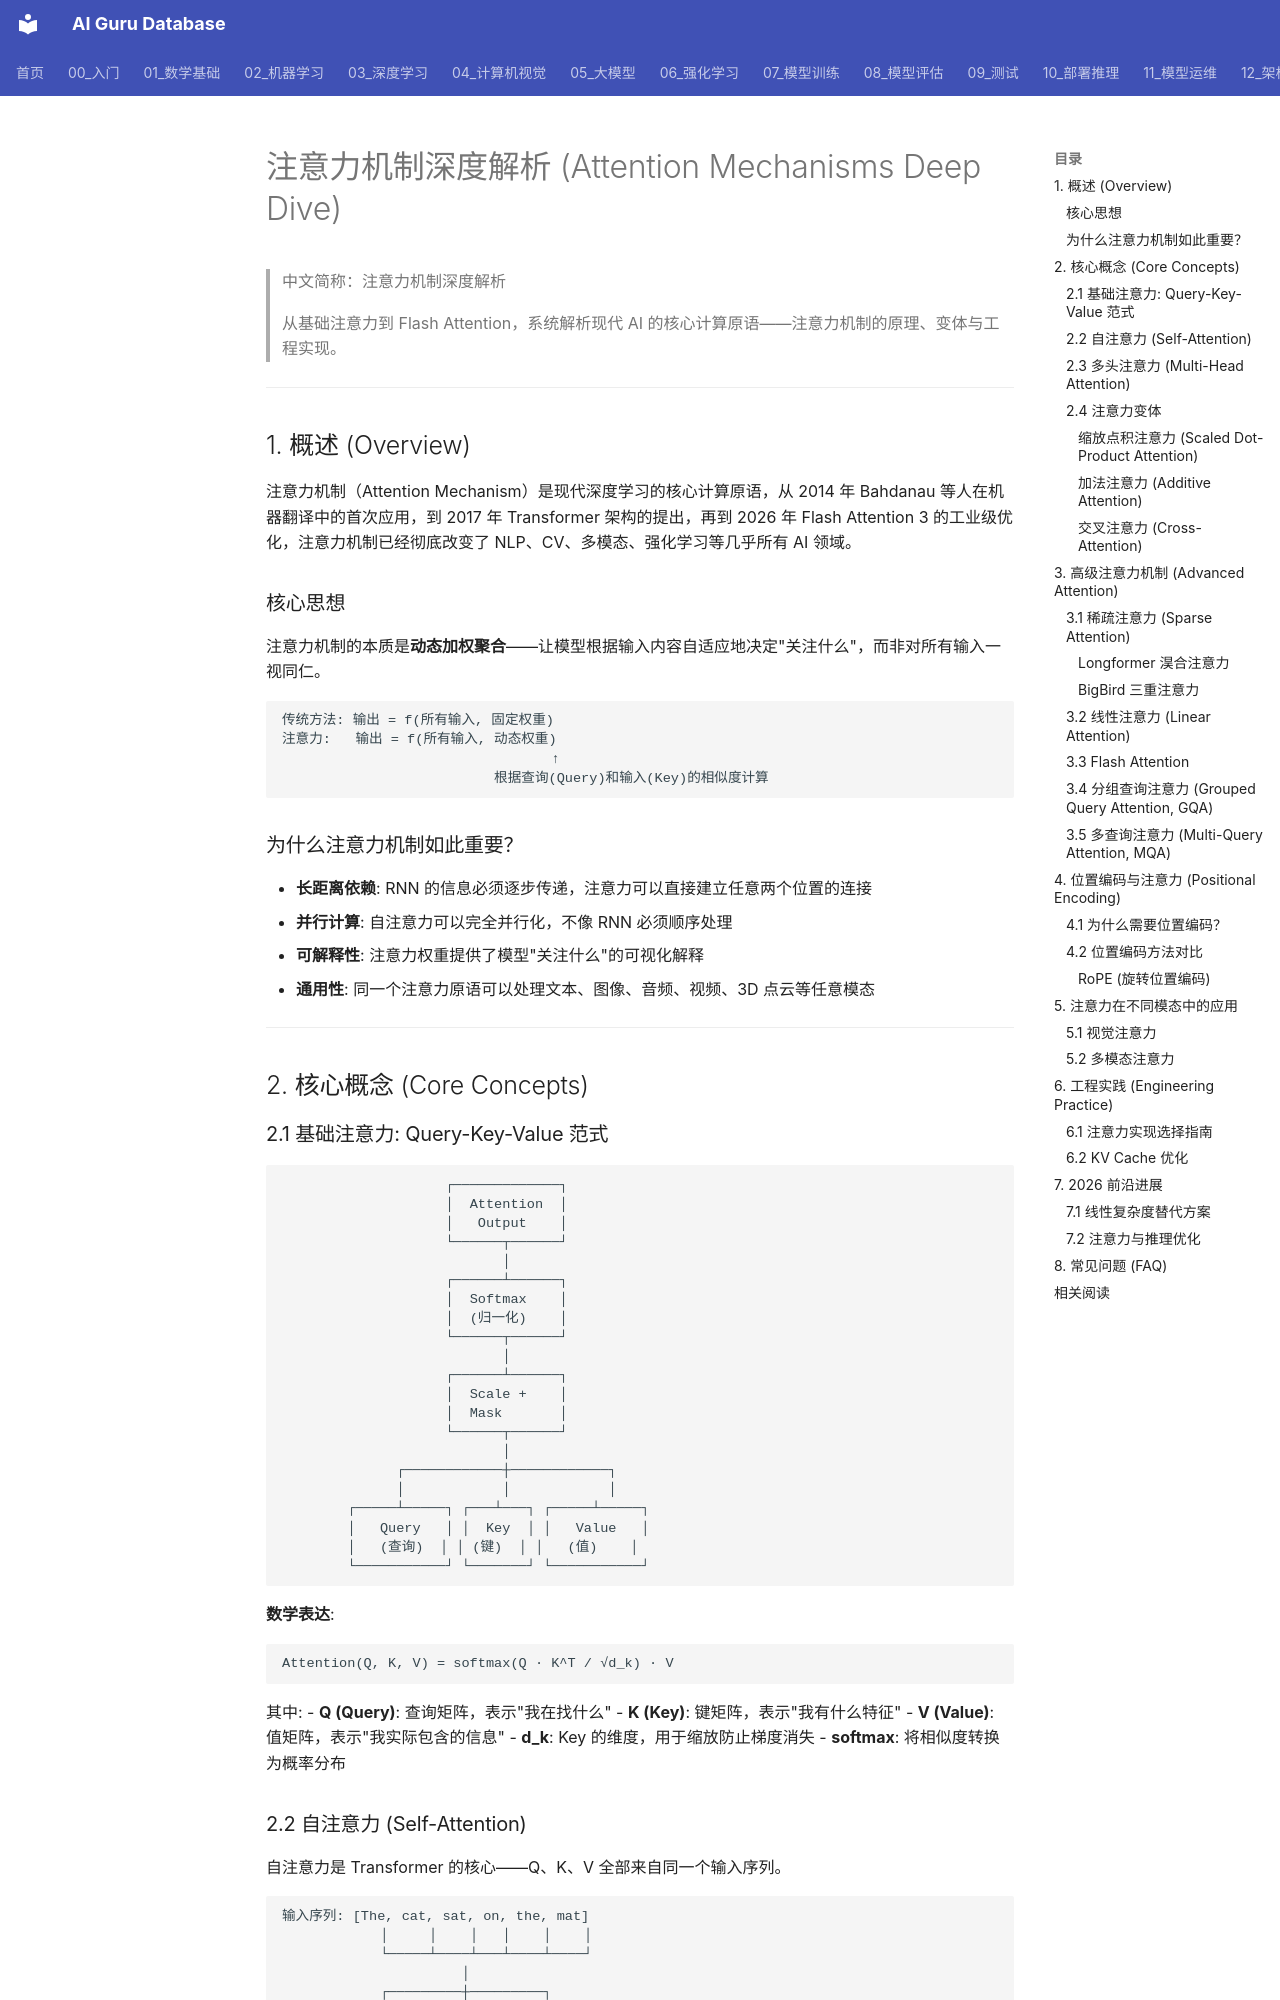

repository: ai-guru-global/ai-guru-database · page: 03_深度学习/02_神经网络核心/01_注意力_Mechanisms_深入分析/index.html · generator: mkdocs

---
title: "注意力机制深度解析 (Attention Mechanisms Deep Dive)"
category: 03-deep-learning-neural-network-core
tags: ["deep-learning", "attention", "transformer", "self-attention", "multi-head-attention", "flash-attention"]
summary: "从基础注意力到 Flash Attention，系统解析现代 AI 的核心计算原语——注意力机制的原理、变体与工程实现。"
created: 2026-07-02
updated: 2026-07-02
tier: core
aliases:
  - "Attention Mechanisms"
  - "Attention Mechanisms Deep Dive"
  - Attention_Mechanisms
sources: []

name_zh: "注意力机制深度解析"
---
# 注意力机制深度解析 (Attention Mechanisms Deep Dive)

> 中文简称：注意力机制深度解析

> 从基础注意力到 Flash Attention，系统解析现代 AI 的核心计算原语——注意力机制的原理、变体与工程实现。

---

## 1. 概述 (Overview)

注意力机制（Attention Mechanism）是现代深度学习的核心计算原语，从 2014 年 Bahdanau 等人在机器翻译中的首次应用，到 2017 年 Transformer 架构的提出，再到 2026 年 Flash Attention 3 的工业级优化，注意力机制已经彻底改变了 NLP、CV、多模态、强化学习等几乎所有 AI 领域。

### 核心思想

注意力机制的本质是**动态加权聚合**——让模型根据输入内容自适应地决定"关注什么"，而非对所有输入一视同仁。

```
传统方法: 输出 = f(所有输入, 固定权重)
注意力:   输出 = f(所有输入, 动态权重)
                                 ↑
                          根据查询(Query)和输入(Key)的相似度计算
```

### 为什么注意力机制如此重要？

- **长距离依赖**: RNN 的信息必须逐步传递，注意力可以直接建立任意两个位置的连接
- **并行计算**: 自注意力可以完全并行化，不像 RNN 必须顺序处理
- **可解释性**: 注意力权重提供了模型"关注什么"的可视化解释
- **通用性**: 同一个注意力原语可以处理文本、图像、音频、视频、3D 点云等任意模态

---

## 2. 核心概念 (Core Concepts)
